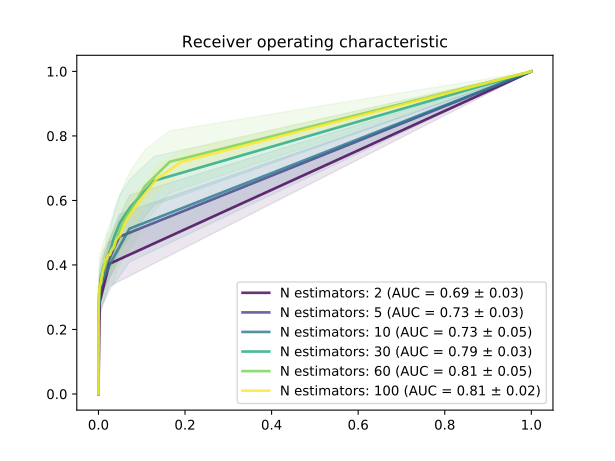

The file beside this chart, header and first rows:
Number estimators, 2, 2, 2, 5, 5, 5, 10, 10, 10, 30, 30, 30, 60, 60, 60, 100, 100, 100
Probability, TPR, FPR, STD-tpr, TPR, FPR, STD-tpr, TPR, FPR, STD-tpr, TPR, FPR, STD-tpr, TPR, FPR, STD-tpr, TPR, FPR, STD-tpr
0.0, 1.0, 1.0, 0.0, 1.0, 1.0, 0.0, 1.0, 1.0, 0.0, 1.0, 1.0, 0.0, 1.0, 1.0, 0.0, 1.0, 1.0, 0.0
0.01, 0.4034, 0.02501, 0.06963, 0.4874, 0.04797, 0.06963, 0.5126, 0.07196, 0.1036, 0.6611, 0.1287, 0.07527, 0.7199, 0.1646, 0.09638, 0.7199, 0.1919, 0.03453
0.02, 0.4034, 0.02501, 0.06963, 0.4874, 0.04797, 0.06963, 0.5126, 0.0719, 0.1036, 0.6611, 0.1287, 0.07527, 0.6443, 0.1075, 0.1132, 0.6667, 0.1346, 0.04136
0.03, 0.4034, 0.02501, 0.06963, 0.4874, 0.04797, 0.06963, 0.5126, 0.07188, 0.1036, 0.6611, 0.1286, 0.07527, 0.6443, 0.1074, 0.1132, 0.6162, 0.1047, 0.03385
0.04, 0.4034, 0.02501, 0.06963, 0.4874, 0.04797, 0.06963, 0.5126, 0.07184, 0.1036, 0.5798, 0.07391, 0.0876, 0.5826, 0.0798, 0.1209, 0.5798, 0.08548, 0.04948
0.05, 0.4034, 0.02501, 0.06963, 0.4874, 0.04796, 0.06963, 0.5126, 0.0718, 0.1036, 0.5798, 0.07388, 0.0876, 0.5826, 0.07978, 0.1209, 0.5546, 0.07232, 0.05446
0.06, 0.4034, 0.02501, 0.06963, 0.4874, 0.04796, 0.06963, 0.5126, 0.0718, 0.1036, 0.5798, 0.07388, 0.0876, 0.549, 0.06317, 0.1143, 0.535, 0.06276, 0.06375
0.07, 0.4034, 0.02501, 0.06963, 0.4874, 0.04794, 0.06963, 0.5126, 0.07179, 0.1036, 0.5322, 0.05009, 0.08688, 0.5126, 0.05133, 0.1104, 0.5098, 0.05531, 0.05835
0.08, 0.4034, 0.02499, 0.06963, 0.4874, 0.04794, 0.06963, 0.5126, 0.07179, 0.1036, 0.5322, 0.05008, 0.08688, 0.5126, 0.0513, 0.1104, 0.4902, 0.04971, 0.04819
0.09, 0.4034, 0.02499, 0.06963, 0.4874, 0.04793, 0.06963, 0.5126, 0.07178, 0.1036, 0.5322, 0.05006, 0.08688, 0.4846, 0.04223, 0.1018, 0.4846, 0.04463, 0.04464
0.1, 0.4034, 0.02499, 0.06963, 0.4874, 0.04793, 0.06963, 0.5126, 0.07178, 0.1036, 0.5322, 0.05006, 0.08688, 0.4846, 0.04222, 0.1018, 0.4762, 0.04007, 0.04868
0.11, 0.4034, 0.02499, 0.06963, 0.4874, 0.04791, 0.06963, 0.4062, 0.02798, 0.07952, 0.4874, 0.03639, 0.08319, 0.451, 0.03568, 0.09998, 0.4566, 0.03593, 0.05916
0.12, 0.4034, 0.02499, 0.06963, 0.4874, 0.04791, 0.06963, 0.4062, 0.02797, 0.07952, 0.4874, 0.03638, 0.08319, 0.4454, 0.03009, 0.09896, 0.451, 0.03232, 0.06226
0.13, 0.4034, 0.02499, 0.06963, 0.4874, 0.04791, 0.06963, 0.4062, 0.02796, 0.07952, 0.4874, 0.03637, 0.08319, 0.4454, 0.03009, 0.09896, 0.4426, 0.0291, 0.05835
0.14, 0.4034, 0.02499, 0.06963, 0.4874, 0.04791, 0.06963, 0.4062, 0.02794, 0.07952, 0.4426, 0.02674, 0.06375, 0.4342, 0.02574, 0.09059, 0.4314, 0.02648, 0.0524
0.15, 0.4034, 0.02499, 0.06963, 0.4874, 0.04791, 0.06963, 0.4062, 0.02794, 0.07952, 0.4426, 0.02673, 0.06375, 0.4342, 0.02571, 0.09059, 0.4314, 0.02401, 0.0524
0.16, 0.4034, 0.02499, 0.06963, 0.4874, 0.04791, 0.06963, 0.4062, 0.02794, 0.07952, 0.4426, 0.02673, 0.06375, 0.4258, 0.02205, 0.08634, 0.4314, 0.02164, 0.0524
0.17, 0.4034, 0.02499, 0.06963, 0.4874, 0.04791, 0.06963, 0.4062, 0.02794, 0.07952, 0.4286, 0.0205, 0.06617, 0.4118, 0.01917, 0.08999, 0.4202, 0.01983, 0.04948
0.18, 0.4034, 0.02499, 0.06963, 0.4874, 0.04791, 0.06963, 0.4062, 0.02794, 0.07952, 0.4286, 0.0205, 0.06617, 0.4118, 0.01915, 0.08999, 0.4174, 0.01809, 0.0467
0.19, 0.4034, 0.02499, 0.06963, 0.4874, 0.04791, 0.06963, 0.4062, 0.02794, 0.07952, 0.4286, 0.02049, 0.06617, 0.4006, 0.01672, 0.08849, 0.4174, 0.01662, 0.0467
0.2, 0.4034, 0.02499, 0.06963, 0.4874, 0.04791, 0.06963, 0.4062, 0.02794, 0.07952, 0.4286, 0.02049, 0.06617, 0.4006, 0.01672, 0.08849, 0.4062, 0.01513, 0.05058
0.21, 0.4034, 0.02499, 0.06963, 0.3838, 0.01363, 0.05503, 0.3613, 0.01348, 0.07422, 0.4062, 0.01565, 0.05195, 0.3922, 0.0147, 0.09214, 0.4006, 0.01396, 0.04868
0.22, 0.4034, 0.02499, 0.06963, 0.3838, 0.01363, 0.05503, 0.3613, 0.01348, 0.07422, 0.4062, 0.01565, 0.05195, 0.3894, 0.01278, 0.08822, 0.395, 0.01279, 0.04948
0.23, 0.4034, 0.02499, 0.06963, 0.3838, 0.01363, 0.05503, 0.3613, 0.01348, 0.07422, 0.4062, 0.01565, 0.05195, 0.3894, 0.01278, 0.08822, 0.3894, 0.01183, 0.05058
0.24, 0.4034, 0.02499, 0.06963, 0.3838, 0.01363, 0.05503, 0.3613, 0.01348, 0.07422, 0.3978, 0.01218, 0.05195, 0.381, 0.01119, 0.08822, 0.3894, 0.0109, 0.05058
0.25, 0.4034, 0.02499, 0.06963, 0.3838, 0.01363, 0.05503, 0.3613, 0.01348, 0.07422, 0.3978, 0.01218, 0.05195, 0.381, 0.01119, 0.08822, 0.3838, 0.01015, 0.0467
0.26, 0.4034, 0.02499, 0.06963, 0.3838, 0.01363, 0.05503, 0.3613, 0.01348, 0.07422, 0.3978, 0.01218, 0.05195, 0.3669, 0.009757, 0.09341, 0.3782, 0.009258, 0.04499
0.27, 0.4034, 0.02499, 0.06963, 0.3838, 0.01362, 0.05503, 0.3613, 0.01348, 0.07422, 0.3866, 0.009616, 0.05446, 0.3641, 0.008468, 0.09466, 0.3725, 0.00864, 0.03902
0.28, 0.4034, 0.02499, 0.06963, 0.3838, 0.01362, 0.05503, 0.3613, 0.01348, 0.07422, 0.3866, 0.009616, 0.05446, 0.3641, 0.008468, 0.09466, 0.3641, 0.007983, 0.03902
0.29, 0.4034, 0.02499, 0.06963, 0.3838, 0.01362, 0.05503, 0.3613, 0.01348, 0.07422, 0.3866, 0.009616, 0.05446, 0.3557, 0.007486, 0.08822, 0.3641, 0.007357, 0.03902
0.3, 0.4034, 0.02499, 0.06963, 0.3838, 0.01362, 0.05503, 0.3613, 0.01348, 0.07422, 0.3866, 0.009616, 0.05446, 0.3557, 0.007486, 0.08822, 0.3585, 0.00679, 0.03521
0.31, 0.4034, 0.02499, 0.06963, 0.3838, 0.01362, 0.05503, 0.3445, 0.0069, 0.06758, 0.3725, 0.007732, 0.05754, 0.3501, 0.006555, 0.09214, 0.3473, 0.006183, 0.03243
0.32, 0.4034, 0.02499, 0.06963, 0.3838, 0.01362, 0.05503, 0.3445, 0.0069, 0.06758, 0.3725, 0.007732, 0.05754, 0.3473, 0.005822, 0.09466, 0.3417, 0.005645, 0.03385
0.33, 0.4034, 0.02499, 0.06963, 0.3838, 0.01362, 0.05503, 0.3445, 0.0069, 0.06758, 0.3725, 0.007732, 0.05754, 0.3473, 0.005822, 0.09466, 0.3417, 0.005147, 0.03385
0.34, 0.4034, 0.02493, 0.06963, 0.3838, 0.01362, 0.05503, 0.3445, 0.0069, 0.06758, 0.3669, 0.006483, 0.05588, 0.3445, 0.005129, 0.09606, 0.3417, 0.004789, 0.03385
0.35, 0.4034, 0.02493, 0.06963, 0.3838, 0.01362, 0.05503, 0.3445, 0.0069, 0.06758, 0.3669, 0.006483, 0.05588, 0.3417, 0.004386, 0.09856, 0.3389, 0.004041, 0.03243
0.36, 0.4034, 0.02493, 0.06963, 0.3838, 0.01362, 0.05503, 0.3445, 0.0069, 0.06758, 0.3669, 0.006483, 0.05588, 0.3417, 0.004386, 0.09856, 0.3389, 0.004041, 0.03243
0.37, 0.4034, 0.02493, 0.06963, 0.3838, 0.01362, 0.05503, 0.3445, 0.0069, 0.06758, 0.3585, 0.005223, 0.05588, 0.3389, 0.003852, 0.09998, 0.3389, 0.003665, 0.03243
0.38, 0.4034, 0.02493, 0.06963, 0.3838, 0.01362, 0.05503, 0.3445, 0.0069, 0.06758, 0.3585, 0.005223, 0.05588, 0.3389, 0.003852, 0.09998, 0.3389, 0.003386, 0.03243
0.39, 0.4034, 0.02493, 0.06963, 0.3838, 0.01362, 0.05503, 0.3445, 0.0069, 0.06758, 0.3585, 0.005223, 0.05588, 0.3361, 0.003258, 0.1015, 0.3361, 0.003167, 0.02991
0.4, 0.4034, 0.02493, 0.06963, 0.3838, 0.01362, 0.05503, 0.3445, 0.0069, 0.06758, 0.3585, 0.005223, 0.05588, 0.3361, 0.003258, 0.1015, 0.3333, 0.002888, 0.02773
0.41, 0.4034, 0.02493, 0.06963, 0.3165, 0.004329, 0.0402, 0.3249, 0.003474, 0.06485, 0.3445, 0.004379, 0.05616, 0.3361, 0.002852, 0.1015, 0.3277, 0.00245, 0.02991
0.42, 0.4034, 0.02493, 0.06963, 0.3165, 0.004329, 0.0402, 0.3249, 0.003474, 0.06485, 0.3445, 0.004379, 0.05616, 0.3333, 0.002564, 0.1032, 0.3277, 0.00245, 0.02991
0.43, 0.4034, 0.02493, 0.06963, 0.3165, 0.004329, 0.0402, 0.3249, 0.003474, 0.06485, 0.3445, 0.004379, 0.05616, 0.3333, 0.002564, 0.1032, 0.3249, 0.002331, 0.02857
0.44, 0.4034, 0.02493, 0.06963, 0.3165, 0.004329, 0.0402, 0.3249, 0.003474, 0.06485, 0.3333, 0.003715, 0.05713, 0.3305, 0.002296, 0.1055, 0.3249, 0.00215, 0.02857
0.45, 0.4034, 0.02493, 0.06963, 0.3165, 0.004329, 0.0402, 0.3249, 0.003474, 0.06485, 0.3333, 0.003715, 0.05713, 0.3305, 0.002296, 0.1055, 0.3193, 0.001941, 0.02745
0.46, 0.4034, 0.02493, 0.06963, 0.3165, 0.004329, 0.0402, 0.3249, 0.003474, 0.06485, 0.3333, 0.003715, 0.05713, 0.3249, 0.002058, 0.1032, 0.3193, 0.001841, 0.02745
0.47, 0.4034, 0.02493, 0.06963, 0.3165, 0.004329, 0.0402, 0.3249, 0.003474, 0.06485, 0.3305, 0.00316, 0.05329, 0.3249, 0.00173, 0.1032, 0.3109, 0.001581, 0.02058
0.48, 0.4034, 0.02493, 0.06963, 0.3165, 0.004329, 0.0402, 0.3249, 0.003474, 0.06485, 0.3305, 0.00316, 0.05329, 0.3249, 0.00173, 0.1032, 0.3109, 0.001581, 0.02058
0.49, 0.4034, 0.02493, 0.06963, 0.3165, 0.004329, 0.0402, 0.3249, 0.003474, 0.06485, 0.3305, 0.00316, 0.05329, 0.3193, 0.00164, 0.1072, 0.3109, 0.001511, 0.02058
0.5, 0.4034, 0.02493, 0.06963, 0.3165, 0.004329, 0.0402, 0.3249, 0.003474, 0.06485, 0.3305, 0.00316, 0.05329, 0.3193, 0.00164, 0.1072, 0.3109, 0.001401, 0.02058
0.51, 0.2857, 0.002972, 0.0382, 0.3165, 0.004329, 0.0402, 0.2969, 0.00197, 0.06375, 0.3305, 0.002664, 0.05329, 0.3137, 0.001512, 0.1118, 0.3109, 0.001302, 0.02058
0.52, 0.2857, 0.002972, 0.0382, 0.3165, 0.004329, 0.0402, 0.2969, 0.00197, 0.06375, 0.3305, 0.002664, 0.05329, 0.3025, 0.001364, 0.09606, 0.3109, 0.001182, 0.02058
0.53, 0.2857, 0.002972, 0.0382, 0.3165, 0.004329, 0.0402, 0.2969, 0.00197, 0.06375, 0.3305, 0.002664, 0.05329, 0.3025, 0.001364, 0.09606, 0.3081, 0.001112, 0.02096
0.54, 0.2857, 0.002972, 0.0382, 0.3165, 0.004329, 0.0402, 0.2969, 0.00197, 0.06375, 0.3221, 0.002238, 0.05195, 0.3025, 0.001254, 0.09606, 0.3025, 0.001043, 0.02745
0.55, 0.2857, 0.002972, 0.0382, 0.3165, 0.004329, 0.0402, 0.2969, 0.00197, 0.06375, 0.3221, 0.002238, 0.05195, 0.3025, 0.001245, 0.09606, 0.2997, 0.0009538, 0.02773
0.56, 0.2857, 0.002972, 0.0382, 0.3165, 0.004329, 0.0402, 0.2969, 0.00197, 0.06375, 0.3221, 0.002238, 0.05195, 0.2969, 0.001145, 0.09366, 0.2969, 0.0008642, 0.0241
0.57, 0.2857, 0.002972, 0.0382, 0.3165, 0.004329, 0.0402, 0.2969, 0.00197, 0.06375, 0.3137, 0.001941, 0.0515, 0.2941, 0.0009663, 0.08972, 0.2941, 0.000744, 0.02474
0.58, 0.2857, 0.002972, 0.0382, 0.3165, 0.004329, 0.0402, 0.2969, 0.00197, 0.06375, 0.3137, 0.001941, 0.0515, 0.2941, 0.0009663, 0.08972, 0.2941, 0.000744, 0.02474
... 43 more rows
